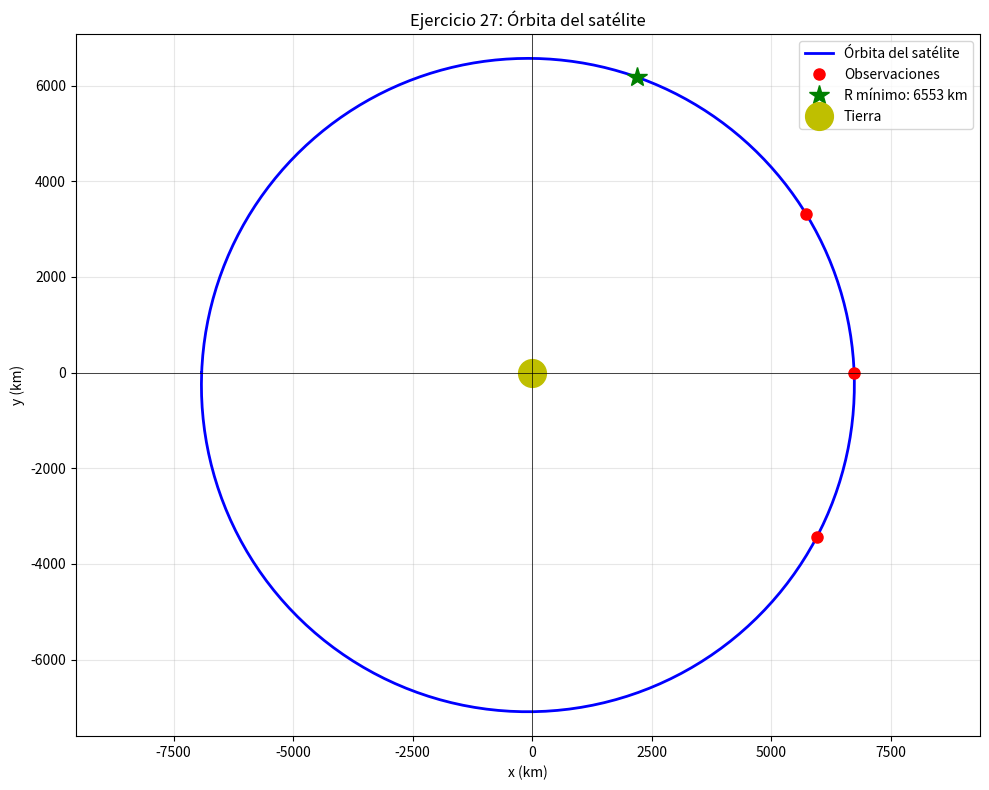

Here is the Python script that generated this plot:
import numpy as np
import matplotlib.pyplot as plt

def ejercicio27():
    print("=" * 70)
    print("EJERCICIO 27: Órbita de satélite")
    print("=" * 70)
    print("Ecuación: R = C/(1 + e·sin(θ + α))")
    
    # Datos observados
    theta_grados = np.array([-30, 0, 30])
    R_obs = np.array([6870, 6728, 6615])
    
    print("\nDatos observados:")
    for th, r in zip(theta_grados, R_obs):
        print(f"  θ = {th:3d}° → R = {r} km")
    
    # Convertir a radianes
    theta = np.radians(theta_grados)
    
    # Sistema linealizado: 1/R = u + p·sinθ + q·cosθ
    invR = 1/R_obs
    A = np.column_stack([np.ones(3), np.sin(theta), np.cos(theta)])
    
    # Resolver
    u, p, q = np.linalg.solve(A, invR)
    
    # Recuperar parámetros
    C = 1/u
    v = np.sqrt(p**2 + q**2)
    e = v * C
    alpha = np.arctan2(q, p)
    
    print(f"\n📌 Parámetros de la órbita:")
    print(f"   C = {C:.2f} km")
    print(f"   e = {e:.6f}")
    print(f"   α = {np.degrees(alpha):.4f}°")
    
    # Calcular R mínimo
    R_min = C / (1 + e)
    R_max = C / (1 - e)
    
    print(f"\n📊 Análisis de la órbita:")
    print(f"   R mínimo = {R_min:.2f} km (punto más cercano)")
    print(f"   R máximo = {R_max:.2f} km (punto más lejano)")
    
    # Ángulo para R mínimo
    theta_min = np.pi/2 - alpha
    theta_min_grados = np.degrees(theta_min)
    print(f"   θ para R mínimo = {theta_min_grados:.2f}°")
    
    # ============================================================
    # GRÁFICA
    # ============================================================
    plt.figure(figsize=(10, 8))
    
    # Generar órbita completa
    theta_orbita = np.linspace(-np.pi, np.pi, 360)
    R_orbita = C / (1 + e * np.sin(theta_orbita + alpha))
    
    # Convertir a coordenadas cartesianas
    x = R_orbita * np.cos(theta_orbita)
    y = R_orbita * np.sin(theta_orbita)
    
    # Graficar órbita
    plt.plot(x, y, 'b-', linewidth=2, label='Órbita del satélite')
    
    # Puntos observados
    x_obs = R_obs * np.cos(theta)
    y_obs = R_obs * np.sin(theta)
    plt.plot(x_obs, y_obs, 'ro', markersize=8, label='Observaciones')
    
    # Punto de R mínimo
    x_min = R_min * np.cos(theta_min)
    y_min = R_min * np.sin(theta_min)
    plt.plot(x_min, y_min, 'g*', markersize=15, label=f'R mínimo: {R_min:.0f} km')
    
    # Tierra en el origen
    plt.plot(0, 0, 'yo', markersize=20, label='Tierra')
    
    # Configuración
    plt.grid(True, alpha=0.3)
    plt.axhline(y=0, color='k', linestyle='-', linewidth=0.5)
    plt.axvline(x=0, color='k', linestyle='-', linewidth=0.5)
    plt.axis('equal')
    plt.xlabel('x (km)')
    plt.ylabel('y (km)')
    plt.title('Ejercicio 27: Órbita del satélite')
    plt.legend()
    plt.tight_layout()
    plt.show()
    
    return C, e, alpha, R_min, theta_min_grados

# Ejecutar
if __name__ == "__main__":
    C, e, alpha, R_min, theta_min = ejercicio27()
